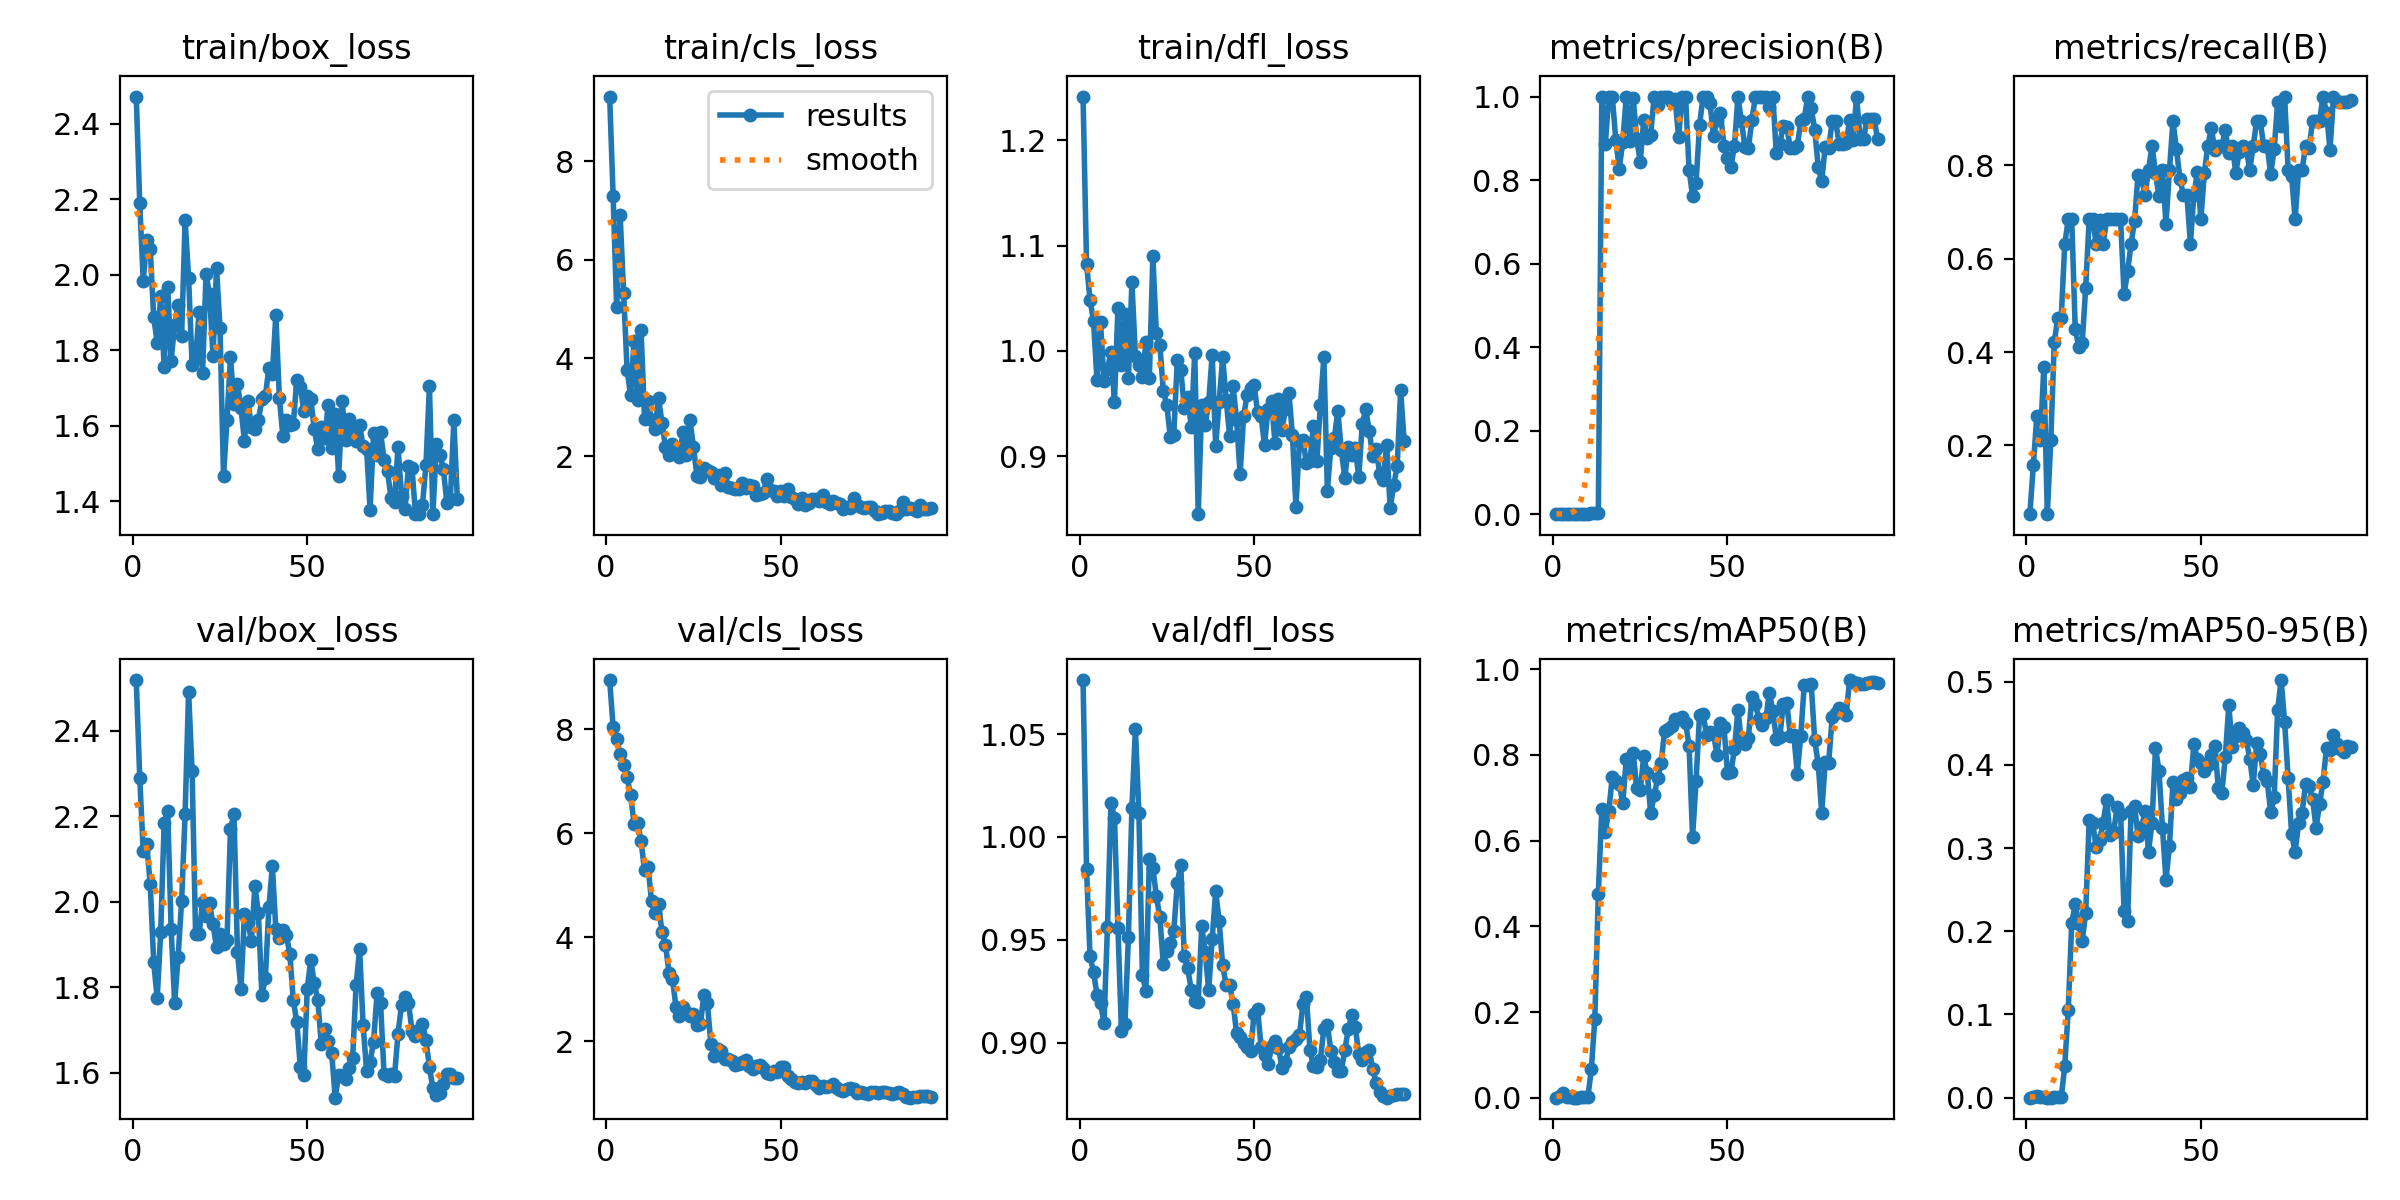

Data behind this chart, as committed beside it:
epoch, time, train/box_loss, train/cls_loss, train/dfl_loss, metrics/precision(B), metrics/recall(B), metrics/mAP50(B), metrics/mAP50-95(B), val/box_loss, val/cls_loss, val/dfl_loss, lr/pg0, lr/pg1, lr/pg2
1, 28.93, 2.473, 9.317, 1.242, 0.00017, 0.05263, 0.0001, 5e-05, 2.518, 8.947, 1.076, 0.0001, 0.0001, 0.0001
2, 51.5, 2.19, 7.289, 1.083, 0.0005, 0.1579, 0.00363, 0.00146, 2.29, 8.044, 0.9843, 0.0002178, 0.0002178, 0.0002178
3, 74.77, 1.983, 5.046, 1.049, 0.00083, 0.2632, 0.01178, 0.00254, 2.118, 7.81, 0.9422, 0.0003333, 0.0003333, 0.0003333
4, 98.88, 2.093, 6.917, 1.028, 0.00067, 0.2105, 0.00081, 0.00043, 2.134, 7.533, 0.9345, 0.0004463, 0.0004463, 0.0004463
5, 123.3, 2.069, 5.33, 0.9721, 0.00117, 0.3684, 0.00094, 0.00028, 2.042, 7.316, 0.9233, 0.000557, 0.000557, 0.000557
6, 146.8, 1.888, 3.758, 1.027, 0.00017, 0.05263, 0.0001, 5e-05, 1.859, 7.084, 0.9192, 0.0006653, 0.0006653, 0.0006653
7, 170, 1.82, 3.241, 0.9713, 0.00067, 0.2105, 0.00041, 0.00014, 1.774, 6.732, 0.9097, 0.0007713, 0.0007713, 0.0007713
8, 193.5, 1.943, 4.347, 0.9827, 0.00133, 0.421, 0.00104, 0.00048, 1.929, 6.183, 0.9564, 0.0008749, 0.0008749, 0.0008749
9, 217.1, 1.756, 3.142, 0.9989, 0.0015, 0.4737, 0.0014, 0.00058, 2.184, 6.194, 1.017, 0.000976, 0.000976, 0.000976
10, 239.3, 1.968, 4.572, 0.9517, 0.0015, 0.4737, 0.00131, 0.00053, 2.213, 5.849, 1.009, 0.001075, 0.001075, 0.001075
11, 261.6, 1.773, 2.763, 1.041, 0.002, 0.6316, 0.06641, 0.03793, 1.935, 5.287, 0.9557, 0.001171, 0.001171, 0.001171
12, 287.1, 1.867, 3.126, 0.9863, 0.00217, 0.6842, 0.1848, 0.1056, 1.762, 5.36, 0.9058, 0.001265, 0.001265, 0.001265
13, 310.9, 1.919, 2.746, 1.035, 0.00217, 0.6842, 0.4761, 0.2102, 1.872, 4.691, 0.9092, 0.001357, 0.001357, 0.001357
14, 334.4, 1.837, 2.556, 0.9745, 1, 0.4503, 0.6742, 0.2325, 2.001, 4.477, 0.9516, 0.001446, 0.001446, 0.001446
15, 357.8, 2.144, 3.191, 1.065, 0.8861, 0.4107, 0.6207, 0.2084, 2.205, 4.636, 1.014, 0.001533, 0.001533, 0.001533
16, 380.8, 1.993, 2.678, 0.995, 1, 0.419, 0.6697, 0.1885, 2.491, 4.103, 1.053, 0.001618, 0.001618, 0.001618
17, 403.3, 1.762, 2.184, 0.9865, 1, 0.5375, 0.7489, 0.2222, 2.305, 3.858, 1.012, 0.001683, 0.001683, 0.001683
18, 425.6, 1.779, 2.027, 0.9754, 0.8962, 0.6842, 0.7387, 0.3332, 1.924, 3.322, 0.933, 0.001663, 0.001663, 0.001663
19, 452.1, 1.901, 2.251, 1.008, 0.8277, 0.6842, 0.7324, 0.3301, 1.923, 3.207, 0.9251, 0.001644, 0.001644, 0.001644
20, 482.9, 1.74, 2.18, 0.9746, 0.8915, 0.6316, 0.6878, 0.3008, 1.999, 2.66, 0.9894, 0.001624, 0.001624, 0.001624
21, 510.1, 2.002, 1.983, 1.09, 1, 0.6825, 0.7895, 0.3096, 1.967, 2.498, 0.9851, 0.001604, 0.001604, 0.001604
22, 533.7, 1.948, 2.487, 1.017, 0.8931, 0.6316, 0.7666, 0.3305, 1.996, 2.667, 0.9713, 0.001584, 0.001584, 0.001584
23, 557, 1.784, 2.038, 1.006, 0.9957, 0.6842, 0.8042, 0.3577, 1.947, 2.569, 0.9611, 0.001564, 0.001564, 0.001564
24, 582.7, 2.019, 2.742, 0.9619, 0.8978, 0.6842, 0.7229, 0.3153, 1.893, 2.498, 0.9381, 0.001545, 0.001545, 0.001545
25, 610.7, 1.858, 2.199, 0.9486, 0.8444, 0.6842, 0.7176, 0.3187, 1.924, 2.523, 0.9446, 0.001525, 0.001525, 0.001525
26, 636.1, 1.466, 1.603, 0.918, 0.9434, 0.6842, 0.7968, 0.3497, 1.901, 2.307, 0.9487, 0.001505, 0.001505, 0.001505
27, 662.6, 1.615, 1.584, 0.92, 0.9003, 0.6842, 0.7591, 0.3414, 1.91, 2.327, 0.9543, 0.001485, 0.001485, 0.001485
28, 688.5, 1.782, 1.773, 0.9916, 0.9086, 0.5238, 0.6636, 0.2241, 2.17, 2.895, 0.9777, 0.001465, 0.001465, 0.001465
29, 713.9, 1.658, 1.724, 0.9821, 1, 0.5728, 0.7055, 0.2119, 2.206, 2.744, 0.9863, 0.001446, 0.001446, 0.001446
30, 738.3, 1.711, 1.688, 0.9459, 0.9789, 0.6316, 0.7455, 0.3446, 1.882, 1.944, 0.942, 0.001426, 0.001426, 0.001426
31, 762.1, 1.647, 1.561, 0.9564, 1, 0.6814, 0.7817, 0.35, 1.796, 1.717, 0.9362, 0.001406, 0.001406, 0.001406
32, 786.4, 1.559, 1.612, 0.9276, 1, 0.7799, 0.857, 0.3147, 1.971, 1.859, 0.9256, 0.001386, 0.001386, 0.001386
33, 810.7, 1.665, 1.426, 0.998, 1, 0.7716, 0.8598, 0.3249, 1.952, 1.82, 0.9203, 0.001366, 0.001366, 0.001366
34, 834.2, 1.595, 1.667, 0.8449, 0.9867, 0.7368, 0.8668, 0.3443, 1.909, 1.67, 0.92, 0.001347, 0.001347, 0.001347
35, 857.7, 1.591, 1.372, 0.9489, 0.9948, 0.7895, 0.8844, 0.2957, 2.037, 1.665, 0.9566, 0.001327, 0.001327, 0.001327
36, 881.5, 1.614, 1.35, 0.9298, 0.9028, 0.8421, 0.8837, 0.3305, 1.973, 1.626, 0.9439, 0.001307, 0.001307, 0.001307
37, 904.8, 1.671, 1.337, 0.951, 1, 0.783, 0.8878, 0.4203, 1.781, 1.543, 0.9255, 0.001287, 0.001287, 0.001287
38, 928.4, 1.679, 1.342, 0.9965, 1, 0.7341, 0.8756, 0.3927, 1.822, 1.558, 0.9505, 0.001267, 0.001267, 0.001267
39, 952.1, 1.754, 1.468, 0.9096, 0.8246, 0.7895, 0.8214, 0.324, 1.987, 1.595, 0.9736, 0.001248, 0.001248, 0.001248
40, 975.5, 1.737, 1.366, 0.9514, 0.762, 0.6744, 0.6079, 0.2614, 2.083, 1.651, 0.9592, 0.001228, 0.001228, 0.001228
41, 999.7, 1.894, 1.417, 0.9938, 0.794, 0.7895, 0.7387, 0.3024, 1.935, 1.527, 0.9376, 0.001208, 0.001208, 0.001208
42, 1023, 1.674, 1.388, 0.9537, 0.9314, 0.8947, 0.8931, 0.3788, 1.915, 1.466, 0.9281, 0.001188, 0.001188, 0.001188
43, 1047, 1.573, 1.219, 0.9193, 1, 0.835, 0.8956, 0.3593, 1.934, 1.535, 0.9282, 0.001168, 0.001168, 0.001168
44, 1078, 1.614, 1.233, 0.9664, 1, 0.7707, 0.8474, 0.366, 1.923, 1.55, 0.9189, 0.001149, 0.001149, 0.001149
45, 1108, 1.6, 1.258, 0.9342, 0.9834, 0.7368, 0.8539, 0.3818, 1.878, 1.488, 0.9046, 0.001129, 0.001129, 0.001129
46, 1135, 1.604, 1.542, 0.8829, 0.9058, 0.7368, 0.8503, 0.3839, 1.769, 1.393, 0.9026, 0.001109, 0.001109, 0.001109
47, 1161, 1.722, 1.32, 0.9377, 0.9432, 0.6316, 0.8001, 0.3733, 1.72, 1.375, 0.8999, 0.001089, 0.001089, 0.001089
48, 1188, 1.704, 1.292, 0.9581, 0.9595, 0.7368, 0.8741, 0.4247, 1.614, 1.432, 0.8978, 0.001069, 0.001069, 0.001069
49, 1215, 1.64, 1.2, 0.9643, 0.8818, 0.7852, 0.8663, 0.4072, 1.595, 1.411, 0.8958, 0.00105, 0.00105, 0.00105
50, 1239, 1.679, 1.293, 0.9679, 0.8522, 0.6842, 0.7572, 0.4022, 1.797, 1.517, 0.914, 0.00103, 0.00103, 0.00103
51, 1263, 1.672, 1.19, 0.9417, 0.8323, 0.7837, 0.7601, 0.3925, 1.864, 1.516, 0.9164, 0.00101, 0.00101, 0.00101
52, 1288, 1.591, 1.328, 0.9379, 0.8823, 0.8421, 0.8139, 0.3997, 1.81, 1.337, 0.8982, 0.0009902, 0.0009902, 0.0009902
53, 1314, 1.538, 1.166, 0.9108, 1, 0.8796, 0.9055, 0.4113, 1.771, 1.282, 0.8941, 0.0009704, 0.0009704, 0.0009704
54, 1337, 1.595, 1.128, 0.9447, 0.9405, 0.8325, 0.8293, 0.4223, 1.668, 1.22, 0.8898, 0.0009506, 0.0009506, 0.0009506
55, 1361, 1.568, 1.024, 0.9523, 0.88, 0.8421, 0.825, 0.3723, 1.701, 1.203, 0.8983, 0.0009308, 0.0009308, 0.0009308
56, 1385, 1.655, 1.161, 0.9125, 0.8775, 0.8421, 0.84, 0.366, 1.674, 1.219, 0.901, 0.000911, 0.000911, 0.000911
57, 1408, 1.542, 1.013, 0.9541, 0.9433, 0.8756, 0.9353, 0.4094, 1.646, 1.195, 0.8977, 0.0008912, 0.0008912, 0.0008912
58, 1432, 1.631, 1.06, 0.9251, 1, 0.8261, 0.9185, 0.4716, 1.542, 1.243, 0.8879, 0.0008714, 0.0008714, 0.0008714
59, 1456, 1.466, 1.125, 0.9446, 0.9984, 0.8421, 0.8847, 0.421, 1.595, 1.233, 0.8908, 0.0008516, 0.0008516, 0.0008516
60, 1480, 1.664, 1.129, 0.9596, 1, 0.7844, 0.8702, 0.4346, 1.593, 1.155, 0.8978, 0.0008318, 0.0008318, 0.0008318
... 33 more rows
